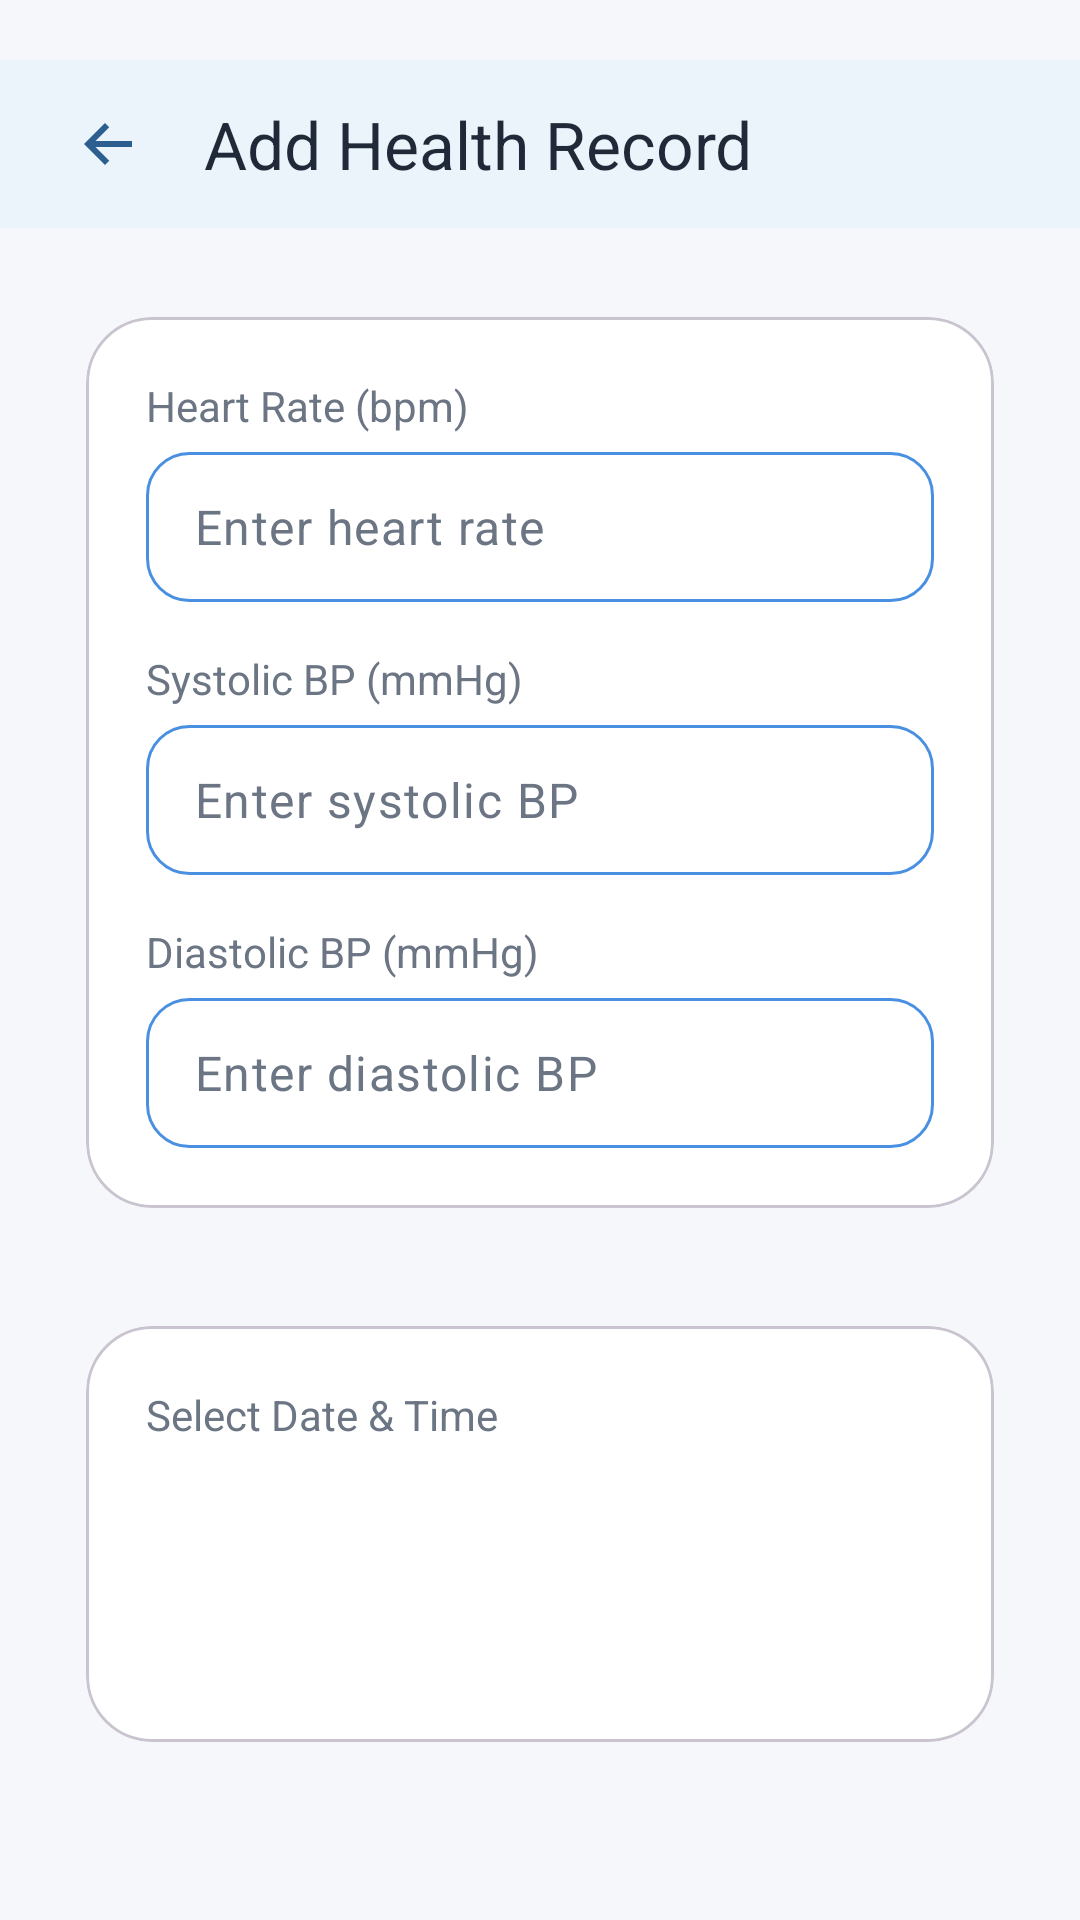

Layout XML and referenced resources for this Android screen:
<!-- AndroidManifest.xml: application theme Theme.SmartFitBLE -->
<!-- res/layout/dialog_add_entry.xml -->
<?xml version="1.0" encoding="utf-8"?>
<androidx.coordinatorlayout.widget.CoordinatorLayout
    xmlns:android="http://schemas.android.com/apk/res/android"
    xmlns:app="http://schemas.android.com/apk/res-auto"
    android:layout_width="match_parent"
    android:layout_height="match_parent"
    android:background="@color/smartfit_background"
    android:paddingTop="20dp">


    <com.google.android.material.appbar.MaterialToolbar
        android:id="@+id/topAppBar"
        android:layout_width="match_parent"
        android:layout_height="56dp"
        android:background="@color/smartfit_card"
        android:elevation="6dp"
        app:navigationIcon="@drawable/ic_arrow_back"
        app:title="@string/add_entry_title"
        app:titleTextColor="@color/smartfit_text_primary"
        android:paddingStart="8dp"
        android:paddingEnd="8dp"
        app:layout_scrollFlags="scroll|enterAlways" />

    <androidx.core.widget.NestedScrollView
        android:layout_width="match_parent"
        android:layout_height="match_parent"
        android:padding="20dp"
        android:layout_marginTop="56dp"
        app:layout_behavior="@string/appbar_scrolling_view_behavior">

        <LinearLayout
            android:orientation="vertical"
            android:layout_width="match_parent"
            android:layout_height="wrap_content">

            
            <com.google.android.material.card.MaterialCardView
                android:layout_width="match_parent"
                android:layout_height="wrap_content"
                app:cardCornerRadius="22dp"
                app:cardElevation="0dp"
                app:cardUseCompatPadding="true"
                app:cardBackgroundColor="@color/smartfit_card"
                android:layout_marginBottom="20dp">

                <LinearLayout
                    android:orientation="vertical"
                    android:padding="20dp"
                    android:layout_width="match_parent"
                    android:layout_height="wrap_content">

                    
                    <TextView
                        android:layout_width="wrap_content"
                        android:layout_height="wrap_content"
                        android:text="@string/heart_rate_hint"
                        android:textColor="@color/smartfit_text_secondary"
                        android:textSize="14sp"
                        android:layout_marginBottom="6dp"/>

                    <EditText
                        android:id="@+id/etHeartRate"
                        android:layout_width="match_parent"
                        android:layout_height="50dp"
                        android:background="@drawable/bg_input_box"
                        android:padding="12dp"
                        android:inputType="number"
                        android:textColor="@color/smartfit_text_primary"
                        android:textColorHint="@color/smartfit_text_secondary"
                        android:hint="@string/enter_heart_rate"/>

                    <View
                        android:layout_width="match_parent"
                        android:layout_height="16dp"/>

                    
                    <TextView
                        android:layout_width="wrap_content"
                        android:layout_height="wrap_content"
                        android:text="@string/systolic_bp_hint"
                        android:textColor="@color/smartfit_text_secondary"
                        android:textSize="14sp"
                        android:layout_marginBottom="6dp"/>

                    <EditText
                        android:id="@+id/etSystolicBP"
                        android:layout_width="match_parent"
                        android:layout_height="50dp"
                        android:background="@drawable/bg_input_box"
                        android:padding="12dp"
                        android:inputType="number"
                        android:textColor="@color/smartfit_text_primary"
                        android:textColorHint="@color/smartfit_text_secondary"
                        android:hint="@string/enter_systolic_bp"/>

                    <View
                        android:layout_width="match_parent"
                        android:layout_height="16dp"/>

                    
                    <TextView
                        android:layout_width="wrap_content"
                        android:layout_height="wrap_content"
                        android:text="@string/diastolic_bp_hint"
                        android:textColor="@color/smartfit_text_secondary"
                        android:textSize="14sp"
                        android:layout_marginBottom="6dp"/>

                    <EditText
                        android:id="@+id/etDiastolicBP"
                        android:layout_width="match_parent"
                        android:layout_height="50dp"
                        android:background="@drawable/bg_input_box"
                        android:padding="12dp"
                        android:inputType="number"
                        android:textColor="@color/smartfit_text_primary"
                        android:textColorHint="@color/smartfit_text_secondary"
                        android:hint="@string/enter_diastolic_bp"/>
                </LinearLayout>
            </com.google.android.material.card.MaterialCardView>

            
            <com.google.android.material.card.MaterialCardView
                android:layout_width="match_parent"
                android:layout_height="wrap_content"
                android:layout_marginBottom="20dp"
                app:cardCornerRadius="22dp"
                app:cardUseCompatPadding="true"
                app:cardBackgroundColor="@color/smartfit_card">

                <LinearLayout
                    android:padding="20dp"
                    android:orientation="vertical"
                    android:layout_width="match_parent"
                    android:layout_height="wrap_content">

                    <TextView
                        android:layout_width="wrap_content"
                        android:layout_height="wrap_content"
                        android:text="@string/select_date_time"
                        android:textColor="@color/smartfit_text_secondary"
                        android:textSize="14sp"/>


                    <Button
                        android:id="@+id/btnSelectDateTime"
                        style="@style/SmartFit.PrimaryButton"
                        android:layout_width="match_parent"
                        android:layout_height="50dp"
                        android:text="@string/select_date_time"/>

                    <TextView
                        android:id="@+id/tvSelectedDateTime"
                        android:layout_width="wrap_content"
                        android:layout_height="wrap_content"
                        android:textColor="@color/smartfit_primary"
                        android:textSize="13sp"
                        android:layout_marginTop="12dp"/>
                </LinearLayout>
            </com.google.android.material.card.MaterialCardView>

            
            <LinearLayout
                android:layout_width="match_parent"
                android:layout_height="wrap_content"
                android:orientation="horizontal"
                android:gravity="center">

                <Button
                    android:id="@+id/btnCancel"
                    android:layout_width="0dp"
                    android:layout_height="50dp"
                    android:layout_weight="1"
                    android:background="@android:color/transparent"
                    android:text="@string/cancel"
                    android:textColor="@color/smartfit_text_secondary"/>

                <View
                    android:layout_width="12dp"
                    android:layout_height="match_parent"/>

                <Button
                    android:id="@+id/btnSave"
                    style="@style/SmartFit.PrimaryButton"
                    android:layout_width="0dp"
                    android:layout_height="50dp"
                    android:layout_weight="1"
                    android:text="@string/save"/>

            </LinearLayout>

        </LinearLayout>
    </androidx.core.widget.NestedScrollView>

</androidx.coordinatorlayout.widget.CoordinatorLayout>
<!-- resources referenced by this layout -->
<resources>
  <color name="smartfit_background">#F5F7FA</color>
  <color name="smartfit_card">#FFFFFF</color>
  <color name="smartfit_primary">#4A90E2</color>
  <color name="smartfit_text_primary">#1F2937</color>
  <color name="smartfit_text_secondary">#6B7583</color>
  <!-- drawable bg_input_box (drawable) -->
  <?xml version="1.0" encoding="utf-8"?>
  <shape xmlns:android="http://schemas.android.com/apk/res/android"
      android:shape="rectangle">
  
      <solid android:color="@color/smartfit_card" />
  
      <corners android:radius="14dp" />
  
      <stroke
          android:width="1dp"
          android:color="@color/smartfit_primary" />
  
      <padding
          android:left="12dp"
          android:top="12dp"
          android:right="12dp"
          android:bottom="12dp" />
  </shape>
  <!-- drawable ic_arrow_back (drawable) -->
  <?xml version="1.0" encoding="utf-8"?>
  <vector xmlns:android="http://schemas.android.com/apk/res/android"
      android:width="24dp"
      android:height="24dp"
      android:viewportWidth="24"
      android:viewportHeight="24">
      <path
          android:fillColor="@color/smartfit_primary_dark"
          android:pathData="M20,11H7.83l4.58-4.59L11,5l-7,7 7,7 1.41-1.41L7.83,13H20v-2z" />
  </vector>
  <string name="add_entry_title">Add Health Record</string>
  <string name="cancel">Cancel</string>
  <string name="diastolic_bp_hint">Diastolic BP (mmHg)</string>
  <string name="enter_diastolic_bp">Enter diastolic BP</string>
  <string name="enter_heart_rate">Enter heart rate</string>
  <string name="enter_systolic_bp">Enter systolic BP</string>
  <string name="heart_rate_hint">Heart Rate (bpm)</string>
  <string name="save">Save</string>
  <string name="select_date_time">Select Date &amp; Time</string>
  <string name="systolic_bp_hint">Systolic BP (mmHg)</string>
  <style name="SmartFit.PrimaryButton" parent="Widget.Material3.Button">
          <item name="backgroundTint">@color/smartfit_primary</item>
          <item name="android:textColor">@android:color/white</item>
          <item name="shapeAppearance">@style/ShapeAppearance.Material3.Corner.Full</item>
      </style>
  <style name="Theme.SmartFitBLE" parent="Theme.Material3.DayNight.NoActionBar">
          <item name="android:statusBarColor">@android:color/transparent</item>
          <item name="android:windowLightStatusBar">true</item>
          <item name="colorPrimary">@color/smartfit_primary</item>
          <item name="colorPrimaryContainer">@color/smartfit_card</item>
          <item name="colorSecondary">@color/smartfit_primary</item>
          <item name="colorSecondaryContainer">@color/smartfit_gradient_start</item>
          <item name="colorSurface">@color/smartfit_card</item>
          <item name="android:navigationBarColor">@color/smartfit_card</item>
  
          <item name="colorControlActivated">#1A3B82F6</item>
          <item name="colorControlNormal">@color/smartfit_text_secondary</item>
  
          
          <item name="textInputStyle">@style/Widget.Material3.TextInputLayout.OutlinedBox</item>
          <item name="editTextStyle">@style/Widget.Material3.TextInputEditText.OutlinedBox</item>
          <item name="materialThemeOverlay">@style/ThemeOverlay.Material3</item>
      </style>
  <color name="smartfit_primary_dark">#2C5F8F</color>
  <color name="smartfit_gradient_start">#4A90E2</color>
</resources>
